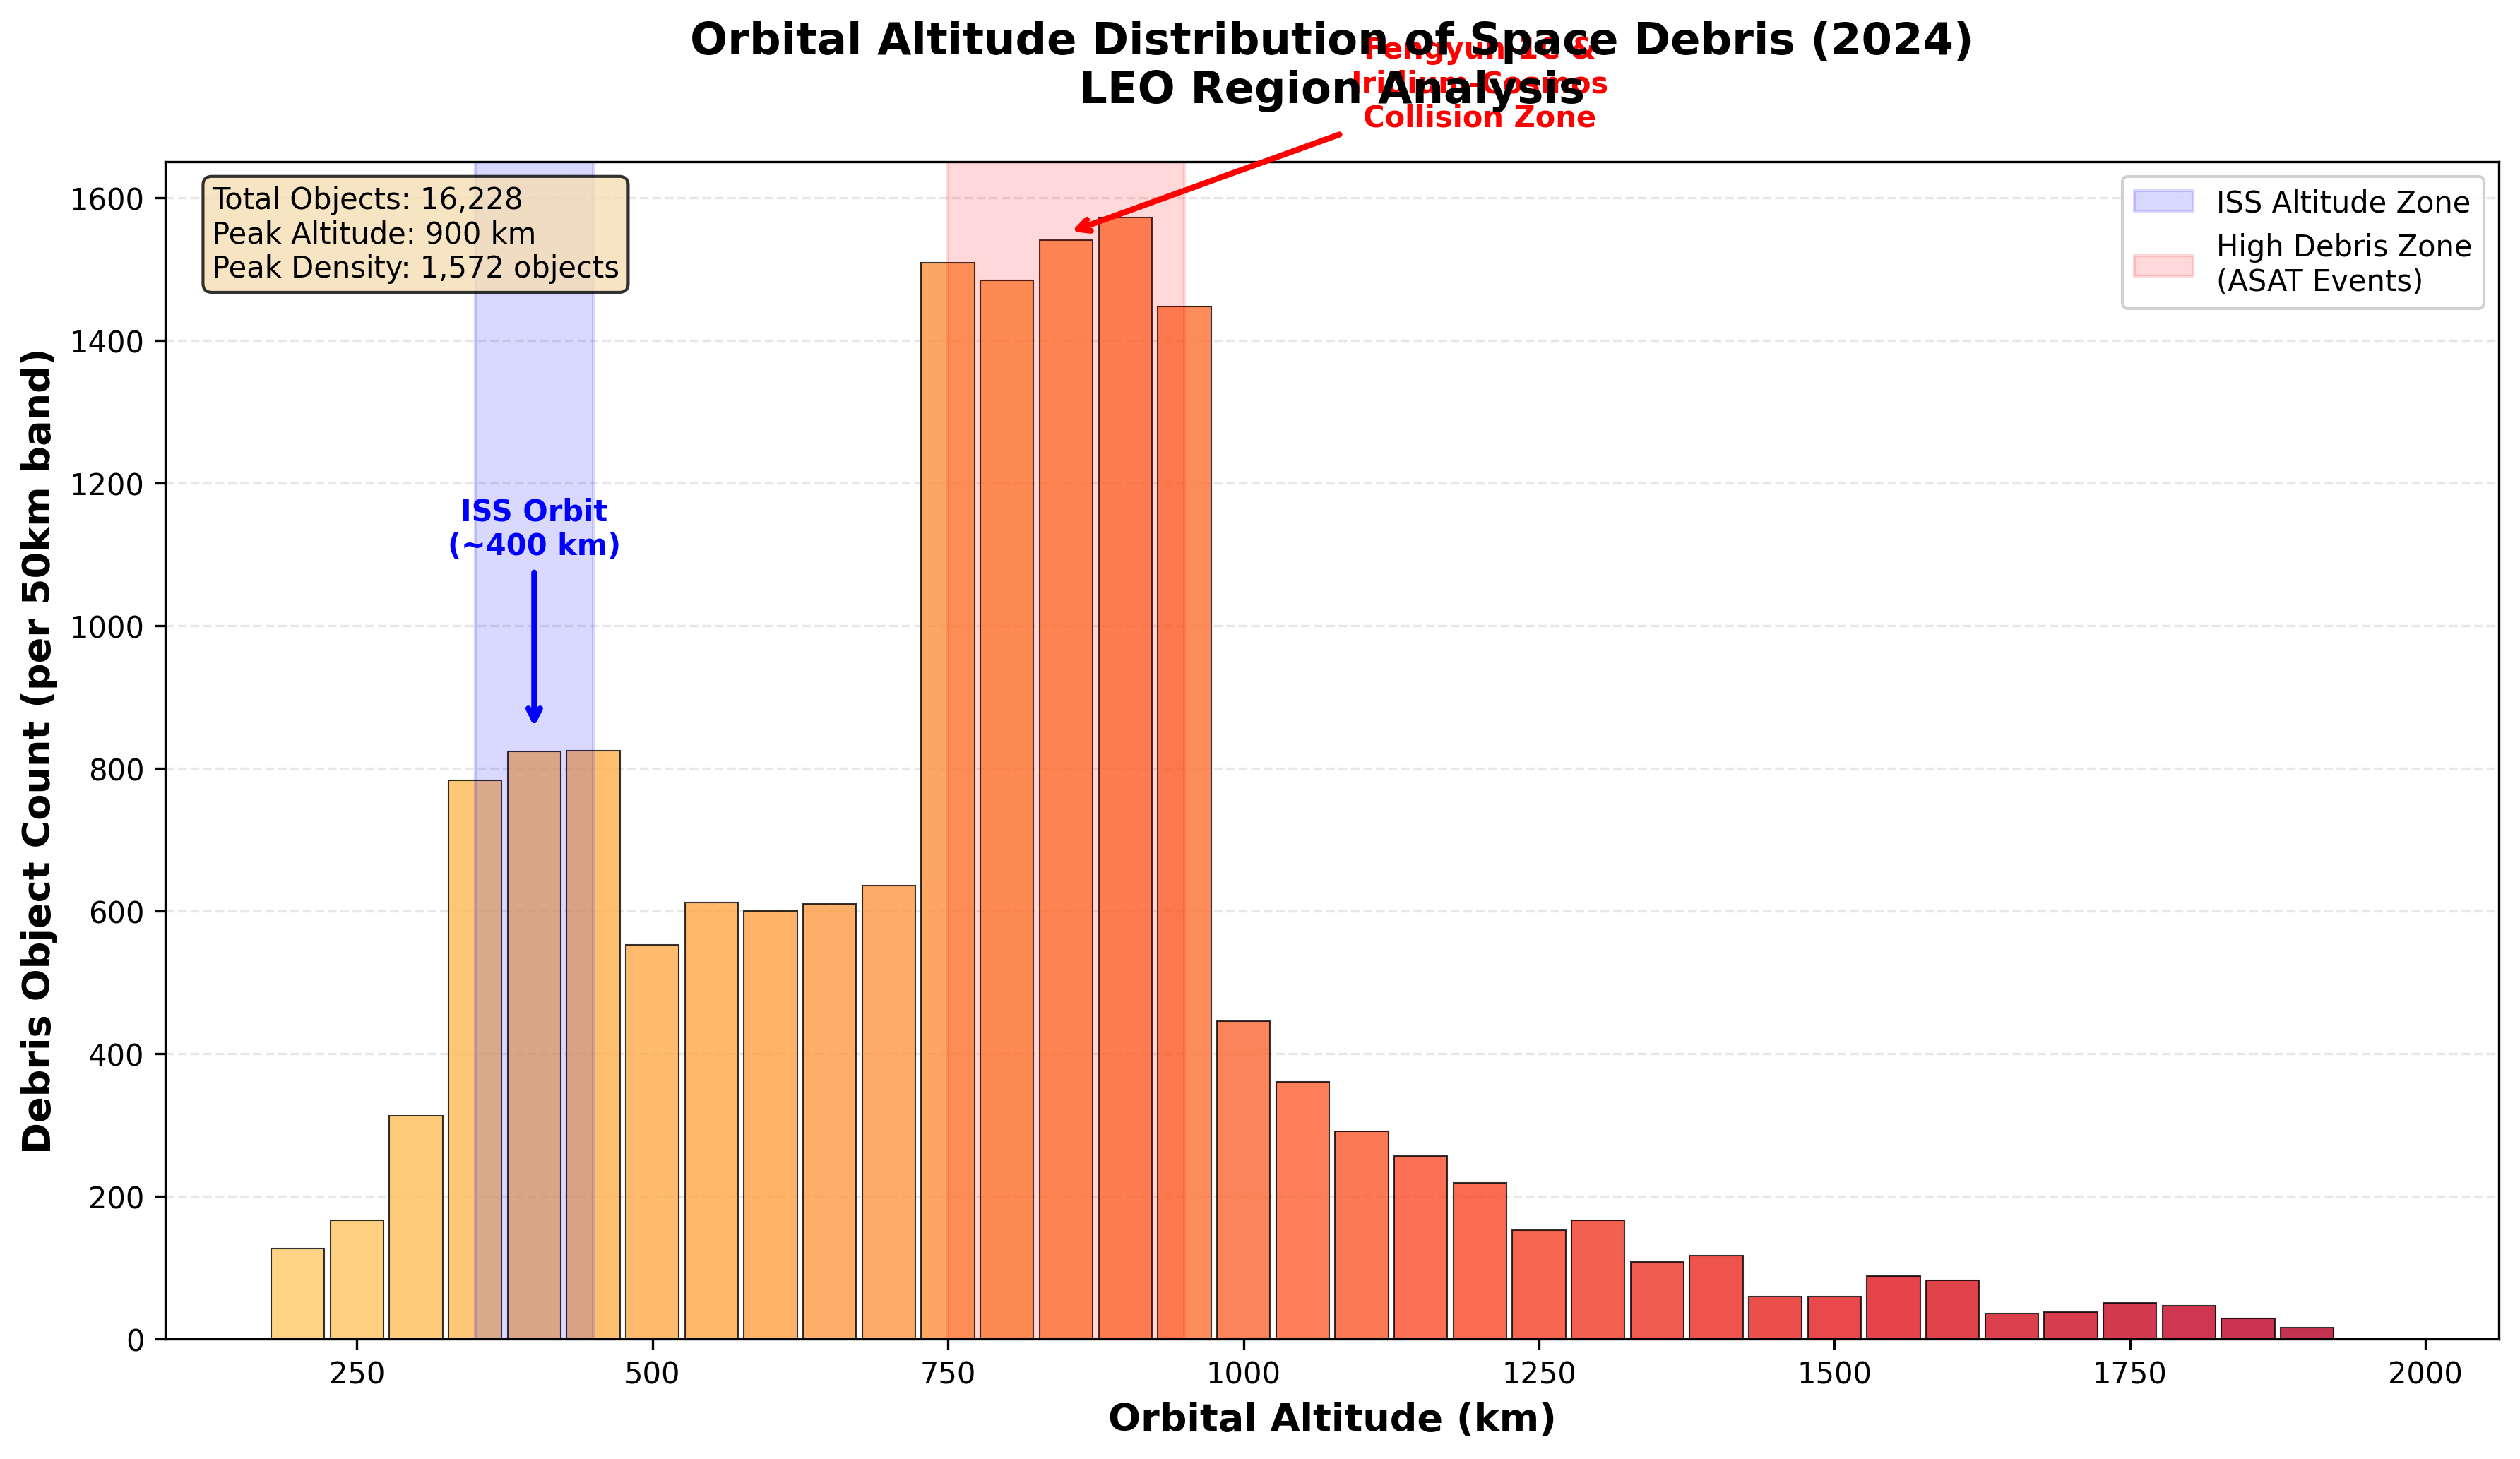

The script that saved this image:
"""
Orbital Altitude Distribution of Space Debris
Shows debris concentration at different orbital altitudes
"""

import matplotlib.pyplot as plt
import numpy as np

# Orbital altitude ranges (km)
altitudes = np.arange(200, 2000, 50)

# Debris density at different altitudes (objects per 50km band)
# Based on typical LEO debris distribution patterns
# Peak around 800-1000km (sun-synchronous orbits)
# Secondary peak around 400km (ISS altitude)

debris_density = []
for alt in altitudes:
    if 350 <= alt <= 450:  # ISS altitude peak
        density = 800 + np.random.randint(-50, 50)
    elif 750 <= alt <= 950:  # Sun-synchronous orbit peak (Fengyun-1C, Iridium-Cosmos)
        density = 1500 + np.random.randint(-100, 100)
    elif 500 <= alt <= 700:  # Moderate density
        density = 600 + np.random.randint(-50, 50)
    elif alt < 350:  # Lower altitudes - atmospheric drag
        density = int(300 * np.exp(-(300-alt)/100)) + np.random.randint(-20, 20)
    elif alt > 1000:  # Higher altitudes - less debris
        density = int(400 * np.exp(-(alt-1000)/300)) + np.random.randint(-30, 30)
    else:
        density = 400 + np.random.randint(-50, 50)
    
    debris_density.append(max(density, 0))

# Create figure
fig, ax = plt.subplots(figsize=(12, 7))

# Create gradient fill
colors = plt.cm.YlOrRd(np.linspace(0.3, 0.9, len(altitudes)))

# Plot bars
bars = ax.bar(altitudes, debris_density, width=45, color=colors, 
              edgecolor='black', linewidth=0.5, alpha=0.8)

# Highlight critical zones
ax.axvspan(350, 450, alpha=0.15, color='blue', label='ISS Altitude Zone')
ax.axvspan(750, 950, alpha=0.15, color='red', label='High Debris Zone\n(ASAT Events)')

# Add annotations for major events
ax.annotate('ISS Orbit\n(~400 km)', xy=(400, 850), xytext=(400, 1100),
           arrowprops=dict(arrowstyle='->', color='blue', lw=2),
           fontsize=10, fontweight='bold', color='blue', ha='center')

ax.annotate('Fengyun-1C &\nIridium-Cosmos\nCollision Zone', 
           xy=(850, 1550), xytext=(1200, 1700),
           arrowprops=dict(arrowstyle='->', color='red', lw=2),
           fontsize=10, fontweight='bold', color='red', ha='center')

# Customize plot
ax.set_xlabel('Orbital Altitude (km)', fontsize=13, fontweight='bold')
ax.set_ylabel('Debris Object Count (per 50km band)', fontsize=13, fontweight='bold')
ax.set_title('Orbital Altitude Distribution of Space Debris (2024)\nLEO Region Analysis', 
            fontsize=15, fontweight='bold', pad=20)

# Add grid
ax.grid(axis='y', alpha=0.3, linestyle='--')
ax.set_axisbelow(True)

# Legend
ax.legend(loc='upper right', fontsize=10, framealpha=0.9)

# Add statistics box
total_debris = sum(debris_density)
peak_altitude = altitudes[np.argmax(debris_density)]
stats_text = f'Total Objects: {total_debris:,}\nPeak Altitude: {peak_altitude} km\nPeak Density: {max(debris_density):,} objects'
ax.text(0.02, 0.98, stats_text, transform=ax.transAxes,
       fontsize=10, verticalalignment='top',
       bbox=dict(boxstyle='round', facecolor='wheat', alpha=0.8))

plt.tight_layout()

# Save
plt.savefig('orbital_altitude_distribution.png', dpi=300, bbox_inches='tight')
print("[SUCCESS] Graph saved: orbital_altitude_distribution.png")

plt.show()
